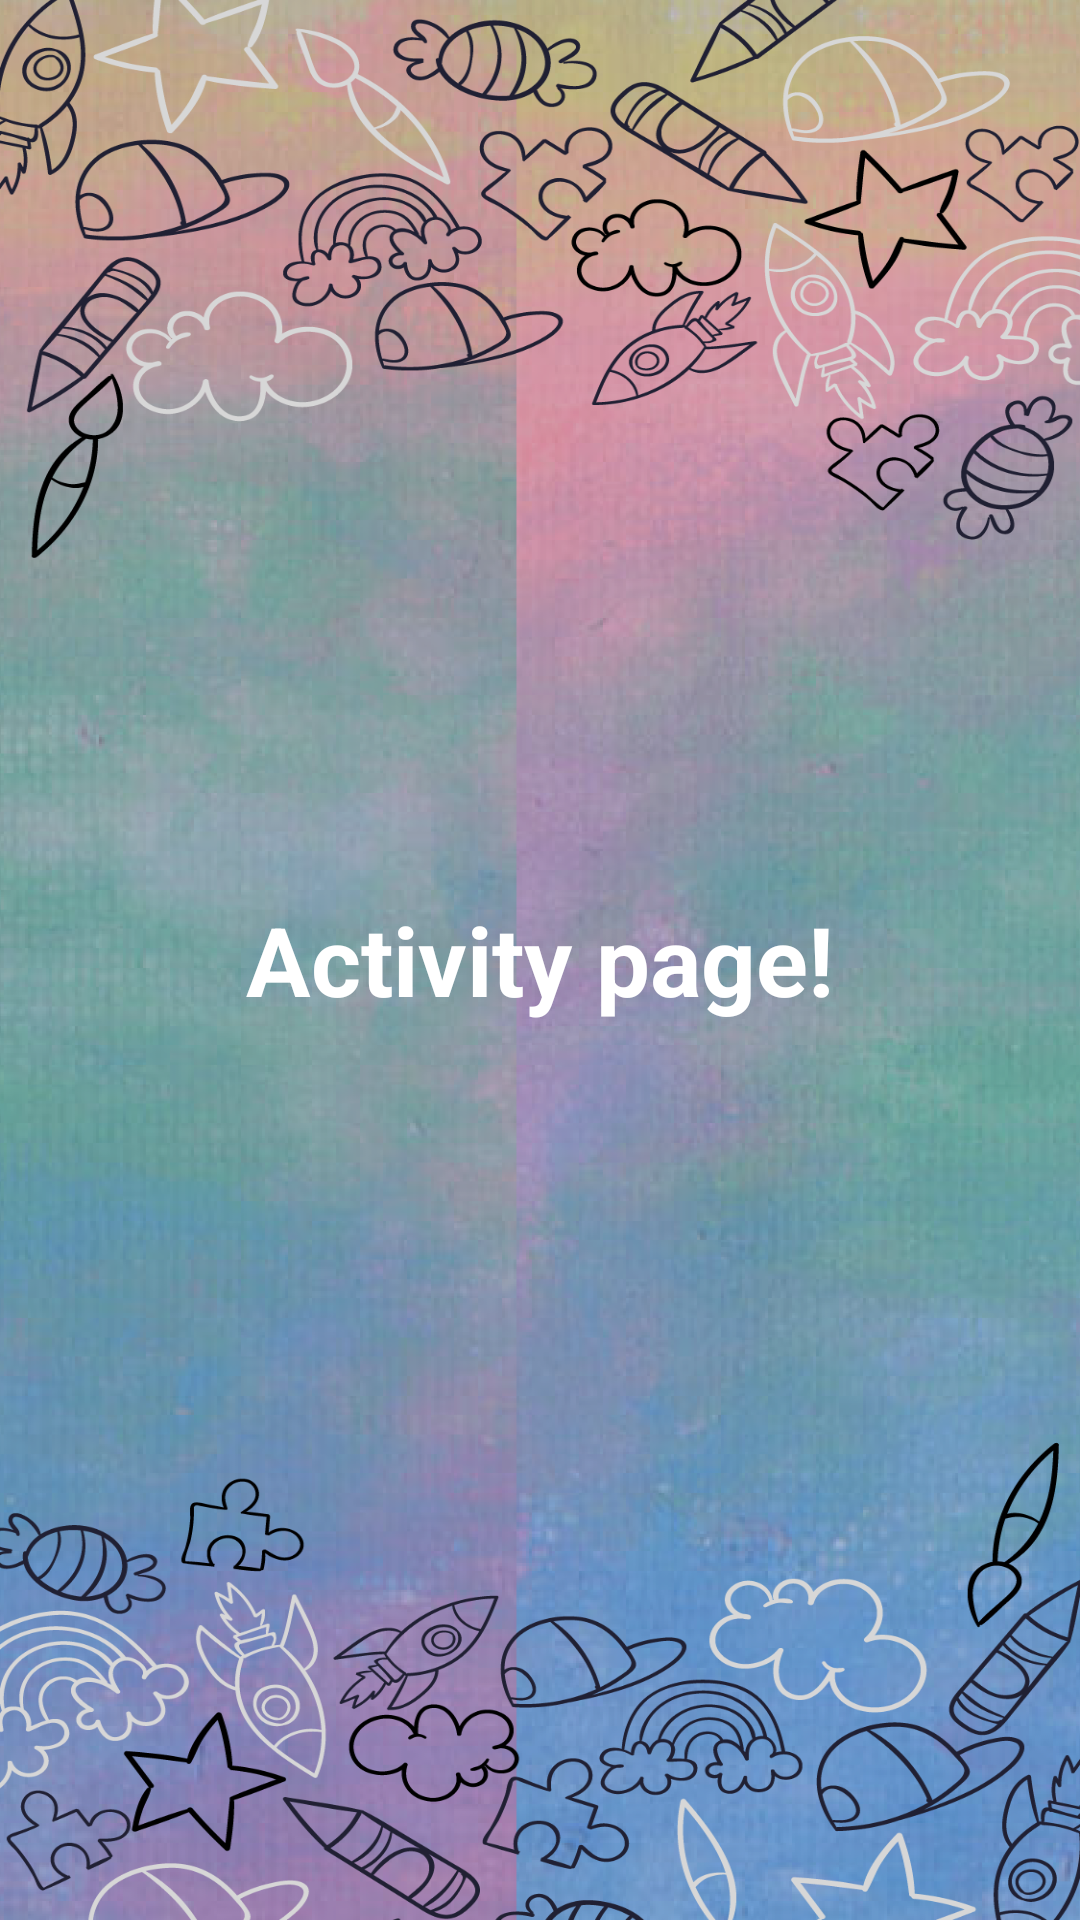

The Android layout XML behind this screen, and the referenced resources:
<!-- AndroidManifest.xml: application theme Theme.WEProject -->
<!-- res/layout/activity_main.xml -->
<?xml version="1.0" encoding="utf-8"?>
<RelativeLayout xmlns:android="http://schemas.android.com/apk/res/android"
    xmlns:app="http://schemas.android.com/apk/res-auto"
    xmlns:tools="http://schemas.android.com/tools"
    android:layout_width="match_parent"
    android:layout_height="match_parent"
    android:orientation="vertical"
    android:background="@drawable/plainbg"
    tools:context=".MainActivity">




    <View
        android:id="@+id/view"
        android:layout_width="match_parent"
        android:layout_height="match_parent"
        android:background="#28000000"
        tools:layout_editor_absoluteX="16dp"
        tools:layout_editor_absoluteY="-26dp" />

    <TextView
        android:layout_width="wrap_content"
        android:layout_height="wrap_content"
        android:text="Activity page!"
        android:textColor="@color/white"
        android:textStyle="bold"
        android:layout_centerHorizontal="true"
        android:layout_centerVertical="true"
        android:textSize="32sp"/>



</RelativeLayout>
<!-- resources referenced by this layout -->
<resources>
  <!-- drawable plainbg: png bitmap (drawable-v24, 990118 bytes) -->
  <style name="Theme.WEProject" parent="Theme.Design.Light.NoActionBar">
          
          <item name="colorPrimary">@color/purple_500</item>
          <item name="colorPrimaryVariant">@color/purple_700</item>
          <item name="colorOnPrimary">@color/white</item>
          
          <item name="colorSecondary">@color/teal_200</item>
          <item name="colorSecondaryVariant">@color/teal_700</item>
          <item name="colorOnSecondary">@color/black</item>
          
          <item name="android:statusBarColor">#472B35</item>
          
      </style>
  <!-- not gathered from this repository: default colours our renderer supplied (Android Studio template values) -->
  <color name="purple_500">#FF6200EE</color>
  <color name="purple_700">#FF3700B3</color>
  <color name="teal_200">#FF03DAC5</color>
  <color name="teal_700">#FF018786</color>
  <color name="black">#FF000000</color>
  <color name="white">#FFFFFFFF</color>
</resources>
